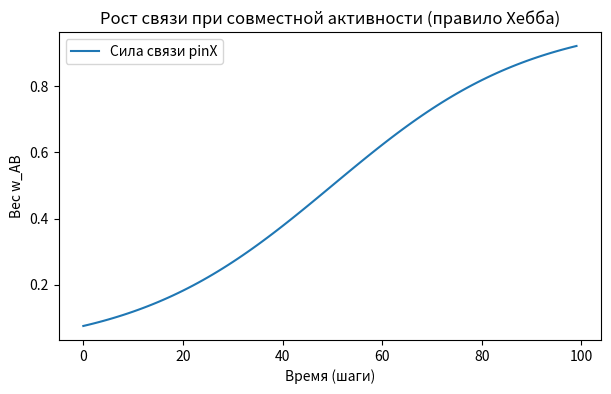

This chart was generated by the following Python code:
import numpy as np
import random
import matplotlib.pyplot as plt
k = 1
s = 5
k = k*s-s/2
output = np.array([n for n in np.arange(0, 1, 0.01)])
prob = np.array([1 / (1 + np.exp(-(k*s-s/2))) for k in output])
#res = 1 if random.random() < prob else 0

plt.figure(figsize=(7,4))
plt.plot(prob, label='Сила связи pinX')
# plt.plot(weightsC, label='Сила связи pinC')
# plt.plot(weightsD, label='Сила связи pinD')
plt.title('Рост связи при совместной активности (правило Хебба)')
plt.xlabel('Время (шаги)')
plt.ylabel('Вес w_AB')
plt.legend()
plt.show()